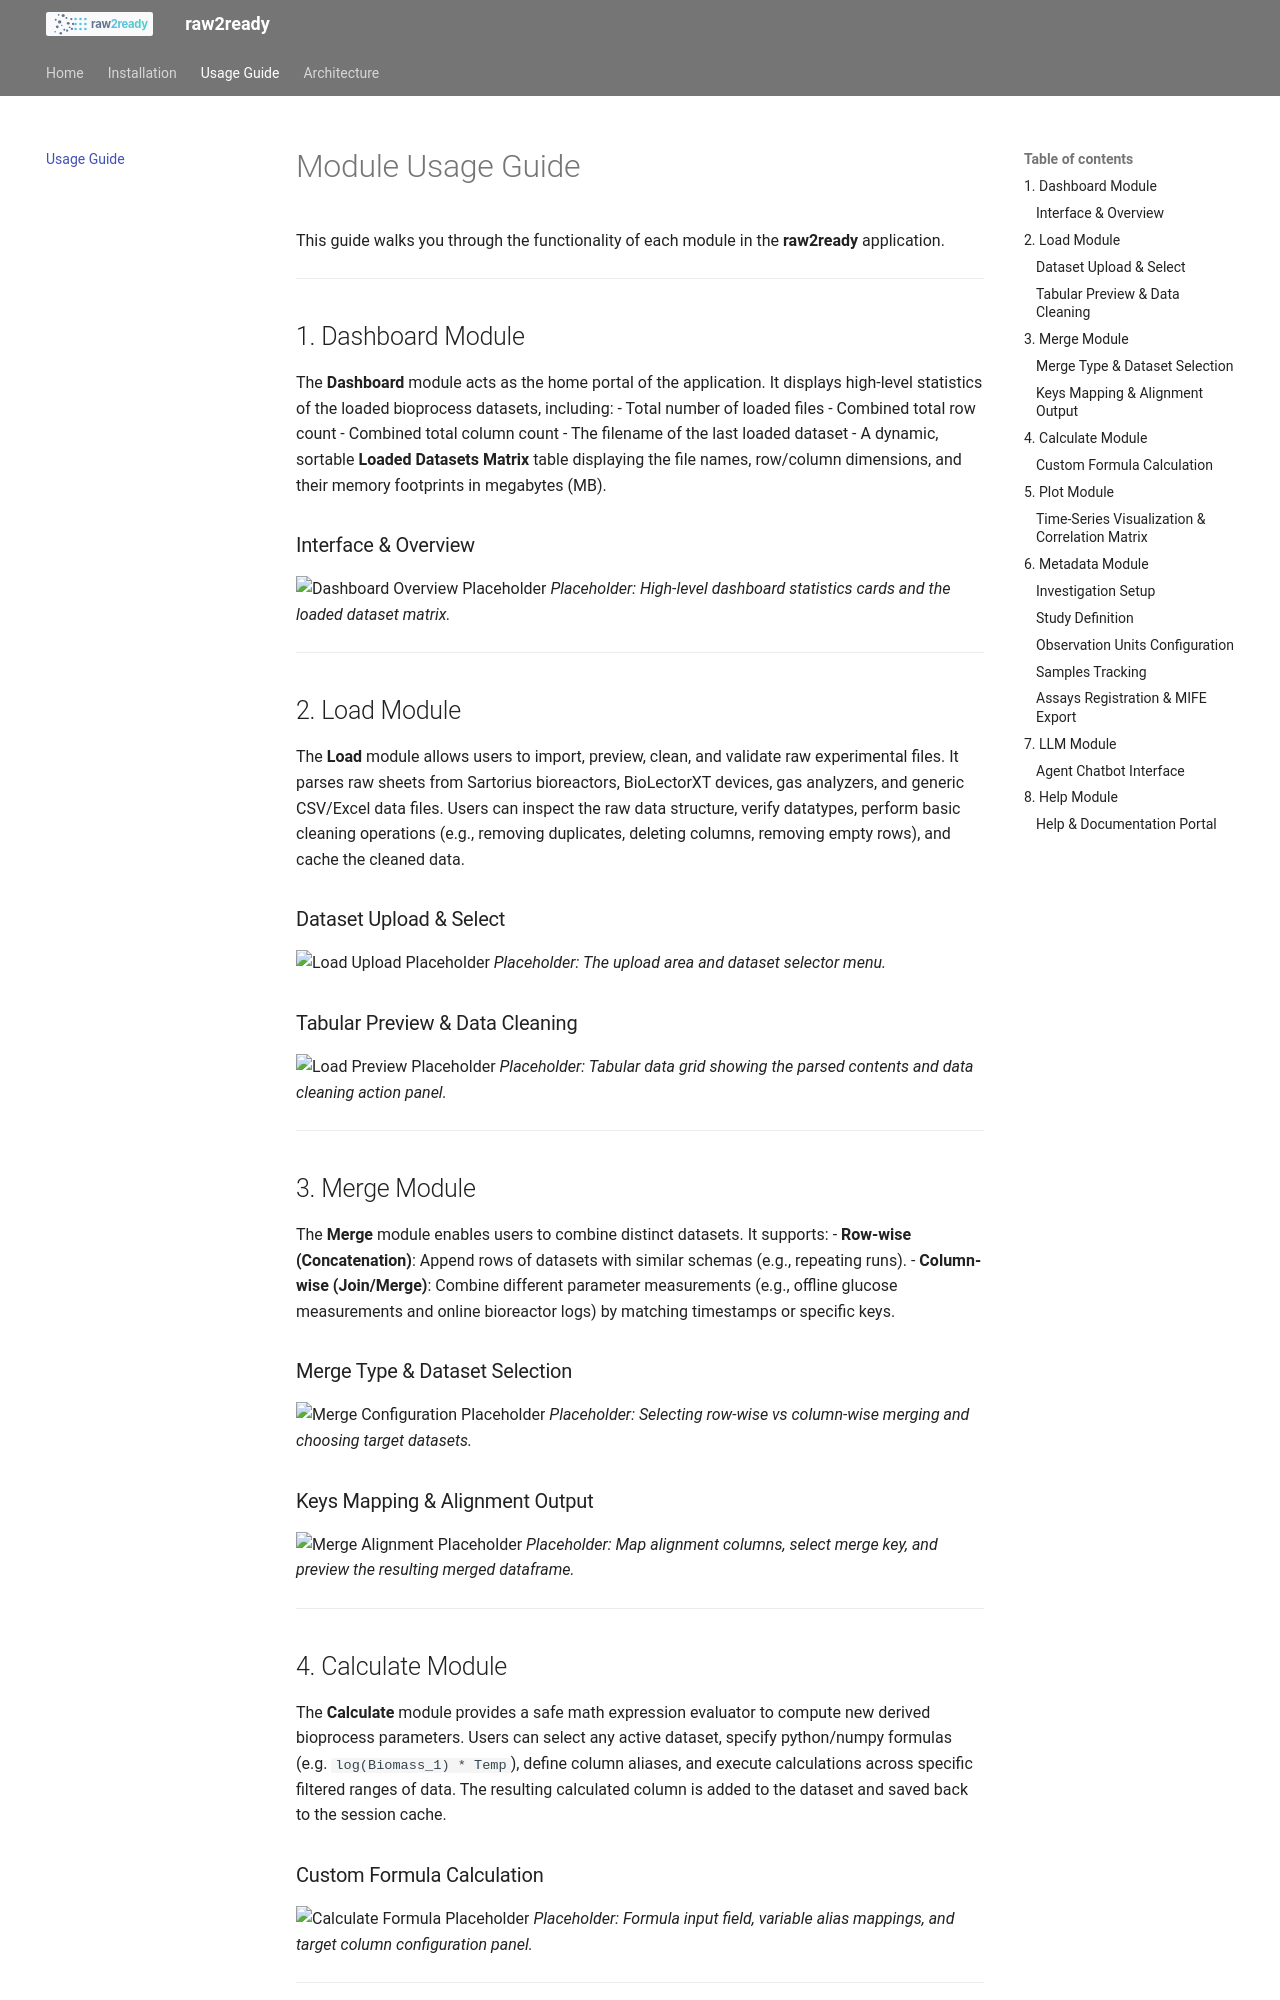

repository: GeorgakilasLab/raw2ready · page: usage/index.html · generator: mkdocs

# Module Usage Guide

This guide walks you through the functionality of each module in the **raw2ready** application.

---

## 1. Dashboard Module

The **Dashboard** module acts as the home portal of the application. It displays high-level statistics of the loaded bioprocess datasets, including:
- Total number of loaded files
- Combined total row count
- Combined total column count
- The filename of the last loaded dataset
- A dynamic, sortable **Loaded Datasets Matrix** table displaying the file names, row/column dimensions, and their memory footprints in megabytes (MB).

### Interface & Overview
![Dashboard Overview Placeholder](assets/images/placeholder_dashboard_overview.png)
*Placeholder: High-level dashboard statistics cards and the loaded dataset matrix.*

---

## 2. Load Module

The **Load** module allows users to import, preview, clean, and validate raw experimental files. It parses raw sheets from Sartorius bioreactors, BioLectorXT devices, gas analyzers, and generic CSV/Excel data files. Users can inspect the raw data structure, verify datatypes, perform basic cleaning operations (e.g., removing duplicates, deleting columns, removing empty rows), and cache the cleaned data.

### Dataset Upload & Select
![Load Upload Placeholder](assets/images/placeholder_load_upload.png)
*Placeholder: The upload area and dataset selector menu.*

### Tabular Preview & Data Cleaning
![Load Preview Placeholder](assets/images/placeholder_load_preview.png)
*Placeholder: Tabular data grid showing the parsed contents and data cleaning action panel.*

---

## 3. Merge Module

The **Merge** module enables users to combine distinct datasets. It supports:
- **Row-wise (Concatenation)**: Append rows of datasets with similar schemas (e.g., repeating runs).
- **Column-wise (Join/Merge)**: Combine different parameter measurements (e.g., offline glucose measurements and online bioreactor logs) by matching timestamps or specific keys.

### Merge Type & Dataset Selection
![Merge Configuration Placeholder](assets/images/placeholder_merge_config.png)
*Placeholder: Selecting row-wise vs column-wise merging and choosing target datasets.*

### Keys Mapping & Alignment Output
![Merge Alignment Placeholder](assets/images/placeholder_merge_alignment.png)
*Placeholder: Map alignment columns, select merge key, and preview the resulting merged dataframe.*

---

## 4. Calculate Module

The **Calculate** module provides a safe math expression evaluator to compute new derived bioprocess parameters. Users can select any active dataset, specify python/numpy formulas (e.g. `log(Biomass_1) * Temp`), define column aliases, and execute calculations across specific filtered ranges of data. The resulting calculated column is added to the dataset and saved back to the session cache.

### Custom Formula Calculation
![Calculate Formula Placeholder](assets/images/placeholder_calculate_formula.png)
*Placeholder: Formula input field, variable alias mappings, and target column configuration panel.*

---
